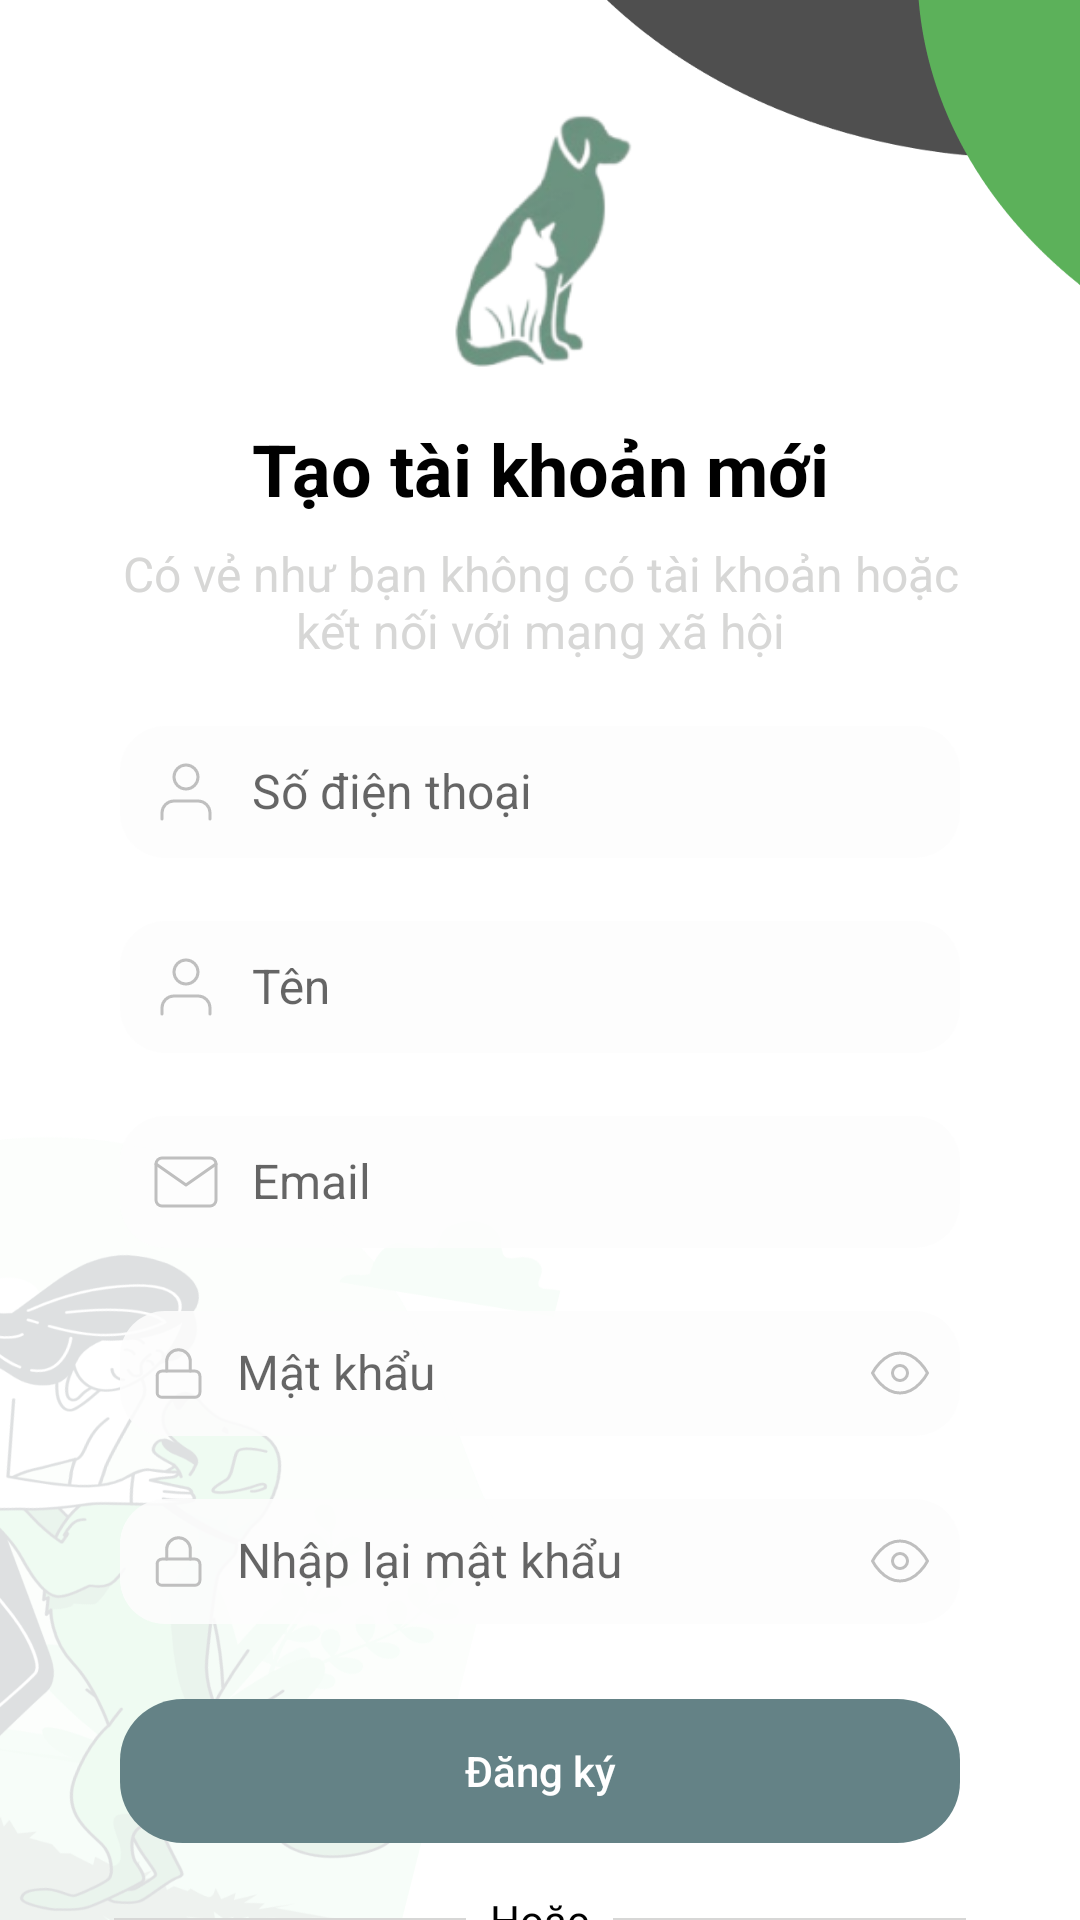

Reconstruct the res/layout file that produces this screen, plus the resources it refers to.
<!-- AndroidManifest.xml: application theme Theme.Petify -->
<!-- res/layout/activity_signup.xml -->
<?xml version="1.0" encoding="utf-8"?>
<androidx.constraintlayout.widget.ConstraintLayout xmlns:android="http://schemas.android.com/apk/res/android"
    xmlns:app="http://schemas.android.com/apk/res-auto"
    xmlns:tools="http://schemas.android.com/tools"
    android:id="@+id/main"
    android:layout_width="match_parent"
    android:layout_height="match_parent"
    android:background="@drawable/bg_signup"
    tools:context=".ui.signup.SignupActivity">


    <ImageView
        android:id="@+id/img_logo"
        android:layout_width="141dp"
        android:layout_height="140dp"
        android:contentDescription="@string/app_name"
        android:src="@drawable/img_splash"
        app:layout_constraintTop_toTopOf="parent"
        app:layout_constraintBottom_toTopOf="@id/tvWelcome"
        app:layout_constraintStart_toStartOf="parent"
        app:layout_constraintEnd_toEndOf="parent"
        android:layout_marginBottom="20dp"/>

    <TextView
        android:id="@+id/tvWelcome"
        android:layout_width="wrap_content"
        android:layout_height="wrap_content"
        android:text="@string/tao_moi"
        android:textSize="24sp"
        android:textStyle="bold"
        android:textColor="@color/black"
        app:layout_constraintTop_toBottomOf="@id/img_logo"
        app:layout_constraintStart_toStartOf="parent"
        app:layout_constraintEnd_toEndOf="parent" />

    <TextView
        android:id="@+id/loginPrompt"
        android:layout_width="match_parent"
        android:layout_height="wrap_content"
        android:layout_marginHorizontal="40dp"
        android:gravity="center"
        android:text="@string/tv_tai_khoan"
        android:textSize="16sp"
        android:textColor="@color/light_gray"
        android:layout_marginTop="8dp"
        app:layout_constraintTop_toBottomOf="@id/tvWelcome"
        app:layout_constraintStart_toStartOf="parent"
        app:layout_constraintEnd_toEndOf="parent" />

    <com.google.android.material.textfield.TextInputLayout
        android:id="@+id/tilPhoneNumber"
        android:layout_width="match_parent"
        android:layout_height="wrap_content"
        android:layout_marginHorizontal="40dp"
        android:layout_marginTop="10dp"
        app:layout_constraintTop_toBottomOf="@id/loginPrompt"
        app:layout_constraintStart_toStartOf="parent"
        app:layout_constraintEnd_toEndOf="parent">

        <EditText
            android:id="@+id/etNumber"
            android:layout_width="match_parent"
            android:layout_height="wrap_content"
            android:hint="Số điện thoại"
            android:imeOptions="actionDone"
            android:padding="10dp"
            android:textSize="16sp"
            android:background="@drawable/bg_intro"
            android:drawableStart="@drawable/ic_user"
            android:drawablePadding="10dp"
            android:textColorHint="@color/light_gray" />
    </com.google.android.material.textfield.TextInputLayout>

    <com.google.android.material.textfield.TextInputLayout
        android:id="@+id/tilName"
        android:layout_width="match_parent"
        android:layout_height="wrap_content"
        android:layout_marginHorizontal="40dp"
        android:layout_marginTop="10dp"
        app:layout_constraintTop_toBottomOf="@id/tilPhoneNumber"
        app:layout_constraintStart_toStartOf="parent"
        app:layout_constraintEnd_toEndOf="parent">

        <EditText
            android:id="@+id/etName"
            android:layout_width="match_parent"
            android:layout_height="wrap_content"
            android:hint="@string/ten"
            android:padding="10dp"
            android:imeOptions="actionDone"
            android:textSize="16sp"
            android:background="@drawable/bg_intro"
            android:drawableStart="@drawable/ic_user"
            android:drawablePadding="10dp"
            android:textColorHint="@color/light_gray" />
    </com.google.android.material.textfield.TextInputLayout>

    <com.google.android.material.textfield.TextInputLayout
        android:id="@+id/tilEmail"
        android:layout_width="match_parent"
        android:layout_height="wrap_content"
        android:layout_marginHorizontal="40dp"
        android:layout_marginTop="10dp"
        app:layout_constraintTop_toBottomOf="@id/tilName"
        app:layout_constraintStart_toStartOf="parent"
        app:layout_constraintEnd_toEndOf="parent">

        <EditText
            android:id="@+id/etEmail"
            android:layout_width="match_parent"
            android:layout_height="wrap_content"
            android:hint="@string/email"
            android:imeOptions="actionDone"
            android:padding="10dp"
            android:textSize="16sp"
            android:background="@drawable/bg_intro"
            android:drawableStart="@drawable/ic_email"
            android:drawablePadding="10dp"
            android:textColorHint="@color/light_gray" />
    </com.google.android.material.textfield.TextInputLayout>

    <com.google.android.material.textfield.TextInputLayout
        android:id="@+id/tilPassword"
        android:layout_width="match_parent"
        android:layout_height="wrap_content"
        android:layout_marginHorizontal="40dp"
        android:layout_marginTop="10dp"
        app:layout_constraintTop_toBottomOf="@id/tilEmail"
        app:layout_constraintStart_toStartOf="parent"
        app:layout_constraintEnd_toEndOf="parent">

        <EditText
            android:id="@+id/etPassword"
            android:layout_width="match_parent"
            android:layout_height="wrap_content"
            android:hint="@string/mat_khau"
            android:imeOptions="actionDone"
            android:padding="10dp"
            android:textSize="16sp"
            android:background="@drawable/bg_intro"
            android:drawableStart="@drawable/ic_password"
            android:drawablePadding="10dp"
            android:drawableEnd="@drawable/ic_eye"
            android:textColorHint="@color/light_gray" />
    </com.google.android.material.textfield.TextInputLayout>

    <com.google.android.material.textfield.TextInputLayout
        android:id="@+id/tilRePassword"
        android:layout_width="match_parent"
        android:layout_height="wrap_content"
        android:layout_marginHorizontal="40dp"
        android:layout_marginTop="10dp"
        app:layout_constraintTop_toBottomOf="@id/tilPassword"
        app:layout_constraintStart_toStartOf="parent"
        app:layout_constraintEnd_toEndOf="parent">

        <EditText
            android:id="@+id/etRePassword"
            android:layout_width="match_parent"
            android:layout_height="wrap_content"
            android:hint="@string/nhap_lai_mat_khau"
            android:imeOptions="actionDone"
            android:padding="10dp"
            android:textSize="16sp"
            android:background="@drawable/bg_intro"
            android:drawableStart="@drawable/ic_password"
            android:drawableEnd="@drawable/ic_eye"
            android:drawablePadding="10dp"
            android:textColorHint="@color/light_gray" />
    </com.google.android.material.textfield.TextInputLayout>


    <Button
        android:id="@+id/btn_signup"
        android:layout_width="match_parent"
        android:layout_height="wrap_content"
        android:layout_marginHorizontal="40dp"
        android:text="@string/dang_ky"
        android:textColor="@android:color/white"
        android:layout_marginTop="25dp"
        android:textAllCaps="false"
        android:padding="10dp"
        android:background="@drawable/bg_btn"
        app:layout_constraintTop_toBottomOf="@id/tilRePassword"
        app:layout_constraintStart_toStartOf="parent"
        app:layout_constraintEnd_toEndOf="parent" />

    <LinearLayout
        android:id="@+id/linearOr"
        android:layout_width="match_parent"
        android:layout_height="wrap_content"
        android:orientation="horizontal"
        android:gravity="center"
        android:layout_marginHorizontal="38dp"
        android:layout_marginTop="16dp"
        app:layout_constraintTop_toBottomOf="@id/btn_signup"
        app:layout_constraintStart_toStartOf="parent"
        app:layout_constraintEnd_toEndOf="parent">

        <View
            android:layout_width="0dp"
            android:layout_height="1dp"
            android:layout_weight="1"
            android:background="@color/light_gray" />

        <TextView
            android:id="@+id/orText"
            android:layout_width="wrap_content"
            android:layout_height="wrap_content"
            android:text="@string/hoac"
            android:textColor="@color/black"
            android:paddingStart="8dp"
            android:paddingEnd="8dp" />

        <View
            android:layout_width="0dp"
            android:layout_height="1dp"
            android:layout_weight="1"
            android:background="@color/light_gray" />
    </LinearLayout>


    <LinearLayout
        android:layout_width="0dp"
        android:layout_height="wrap_content"
        android:layout_marginTop="20dp"
        android:gravity="center"
        android:orientation="vertical"
        app:layout_constraintEnd_toEndOf="parent"
        app:layout_constraintHorizontal_bias="0.0"
        app:layout_constraintStart_toStartOf="parent"
        app:layout_constraintTop_toBottomOf="@id/linearOr">

        <LinearLayout
            android:layout_width="match_parent"
            android:layout_height="wrap_content"
            android:layout_marginHorizontal="40dp"
            android:background="@drawable/bg_intro"
            android:gravity="center"
            android:orientation="horizontal"
            android:padding="12dp">

            <ImageView
                android:id="@+id/ivGoogle"
                android:layout_width="20dp"
                android:layout_height="20dp"
                android:layout_marginEnd="8dp"
                android:contentDescription="@string/app_name"
                android:src="@drawable/ic_gg" />

            <TextView
                android:id="@+id/tvGoogle"
                android:layout_width="wrap_content"
                android:layout_height="wrap_content"
                android:text="@string/google"
                android:textColor="@android:color/black"
                android:textSize="14sp" />
        </LinearLayout>


    </LinearLayout>

    <LinearLayout
        android:layout_width="wrap_content"
        android:layout_height="wrap_content"
        android:orientation="horizontal"
        android:layout_marginTop="100dp"
        app:layout_constraintTop_toBottomOf="@id/linearOr"
        app:layout_constraintStart_toStartOf="parent"
        app:layout_constraintEnd_toEndOf="parent">

        <TextView
            android:id="@+id/registerPrompt"
            android:layout_width="wrap_content"
            android:layout_height="wrap_content"
            android:text="@string/da_co_tai_khoan"
            android:textColor="@color/lighter_gray" />

        <TextView
            android:id="@+id/tvLogin"
            android:layout_width="wrap_content"
            android:layout_height="wrap_content"
            android:text="@string/dang_nhap"
            android:textStyle="bold"
            android:textColor="@color/color_app"
            android:paddingStart="4dp" />

    </LinearLayout>

</androidx.constraintlayout.widget.ConstraintLayout>
<!-- resources referenced by this layout -->
<resources>
  <color name="black">#FF000000</color>
  <color name="color_app">#648286</color>
  <color name="light_gray">#D7D7D6</color>
  <color name="lighter_gray">#696D6D</color>
  <!-- drawable bg_btn (drawable) -->
  <vector xmlns:android="http://schemas.android.com/apk/res/android"
      android:width="268dp"
      android:height="47dp"
      android:viewportWidth="268"
      android:viewportHeight="47">
      <path
          android:pathData="M20,0L248,0A20,20 0,0 1,268 20L268,27A20,20 0,0 1,248 47L20,47A20,20 0,0 1,0 27L0,20A20,20 0,0 1,20 0z"
          android:fillColor="#648286"/>
  </vector>
  <!-- drawable bg_intro (drawable) -->
  <?xml version="1.0" encoding="utf-8"?>
  <shape xmlns:android="http://schemas.android.com/apk/res/android"
      android:shape="rectangle">
      <corners android:radius="15dp" />
      <solid android:color="#E1FDFDFD" />
      <padding
          android:left="4dp"
          android:top="4dp"
          android:right="4dp"
          android:bottom="4dp" />
  </shape>
  <!-- drawable ic_email (drawable) -->
  <vector xmlns:android="http://schemas.android.com/apk/res/android"
      android:width="24dp"
      android:height="24dp"
      android:viewportWidth="24"
      android:viewportHeight="24">
    <path
        android:strokeWidth="1"
        android:pathData="M4,4H20C21.1,4 22,4.9 22,6V18C22,19.1 21.1,20 20,20H4C2.9,20 2,19.1 2,18V6C2,4.9 2.9,4 4,4Z"
        android:strokeLineJoin="round"
        android:fillColor="#00000000"
        android:strokeColor="#BFBFBF"
        android:strokeLineCap="round"/>
    <path
        android:strokeWidth="1"
        android:pathData="M22,6L12,13L2,6"
        android:strokeLineJoin="round"
        android:fillColor="#00000000"
        android:strokeColor="#BFBFBF"
        android:strokeLineCap="round"/>
  </vector>
  <!-- drawable ic_user (drawable) -->
  <vector xmlns:android="http://schemas.android.com/apk/res/android"
      android:width="24dp"
      android:height="24dp"
      android:viewportWidth="24"
      android:viewportHeight="24">
    <path
        android:strokeWidth="1"
        android:pathData="M20,21V19C20,17.939 19.579,16.922 18.828,16.172C18.078,15.421 17.061,15 16,15H8C6.939,15 5.922,15.421 5.172,16.172C4.421,16.922 4,17.939 4,19V21"
        android:strokeLineJoin="round"
        android:fillColor="#00000000"
        android:strokeColor="#BFBFBF"
        android:strokeLineCap="round"/>
    <path
        android:strokeWidth="1"
        android:pathData="M12,11C14.209,11 16,9.209 16,7C16,4.791 14.209,3 12,3C9.791,3 8,4.791 8,7C8,9.209 9.791,11 12,11Z"
        android:strokeLineJoin="round"
        android:fillColor="#00000000"
        android:strokeColor="#BFBFBF"
        android:strokeLineCap="round"/>
  </vector>
  <string name="app_name">Petify</string>
  <string name="da_co_tai_khoan">Đã có tài khoản?</string>
  <string name="dang_ky"> Đăng ký</string>
  <string name="dang_nhap">" Đăng nhập"</string>
  <string name="email">Email</string>
  <string name="google">Google</string>
  <string name="hoac">Hoặc</string>
  <string name="mat_khau">Mật khẩu</string>
  <string name="nhap_lai_mat_khau">Nhập lại mật khẩu</string>
  <string name="tao_moi">Tạo tài khoản mới</string>
  <string name="ten">Tên</string>
  <string name="tv_tai_khoan">Có vẻ như bạn không có tài khoản hoặc kết nối với mạng xã hội</string>
  <style name="Theme.Petify" parent="Base.Theme.Petify" />
  <style name="Base.Theme.Petify" parent="Theme.AppCompat.DayNight.NoActionBar">
          
          
      </style>
</resources>
